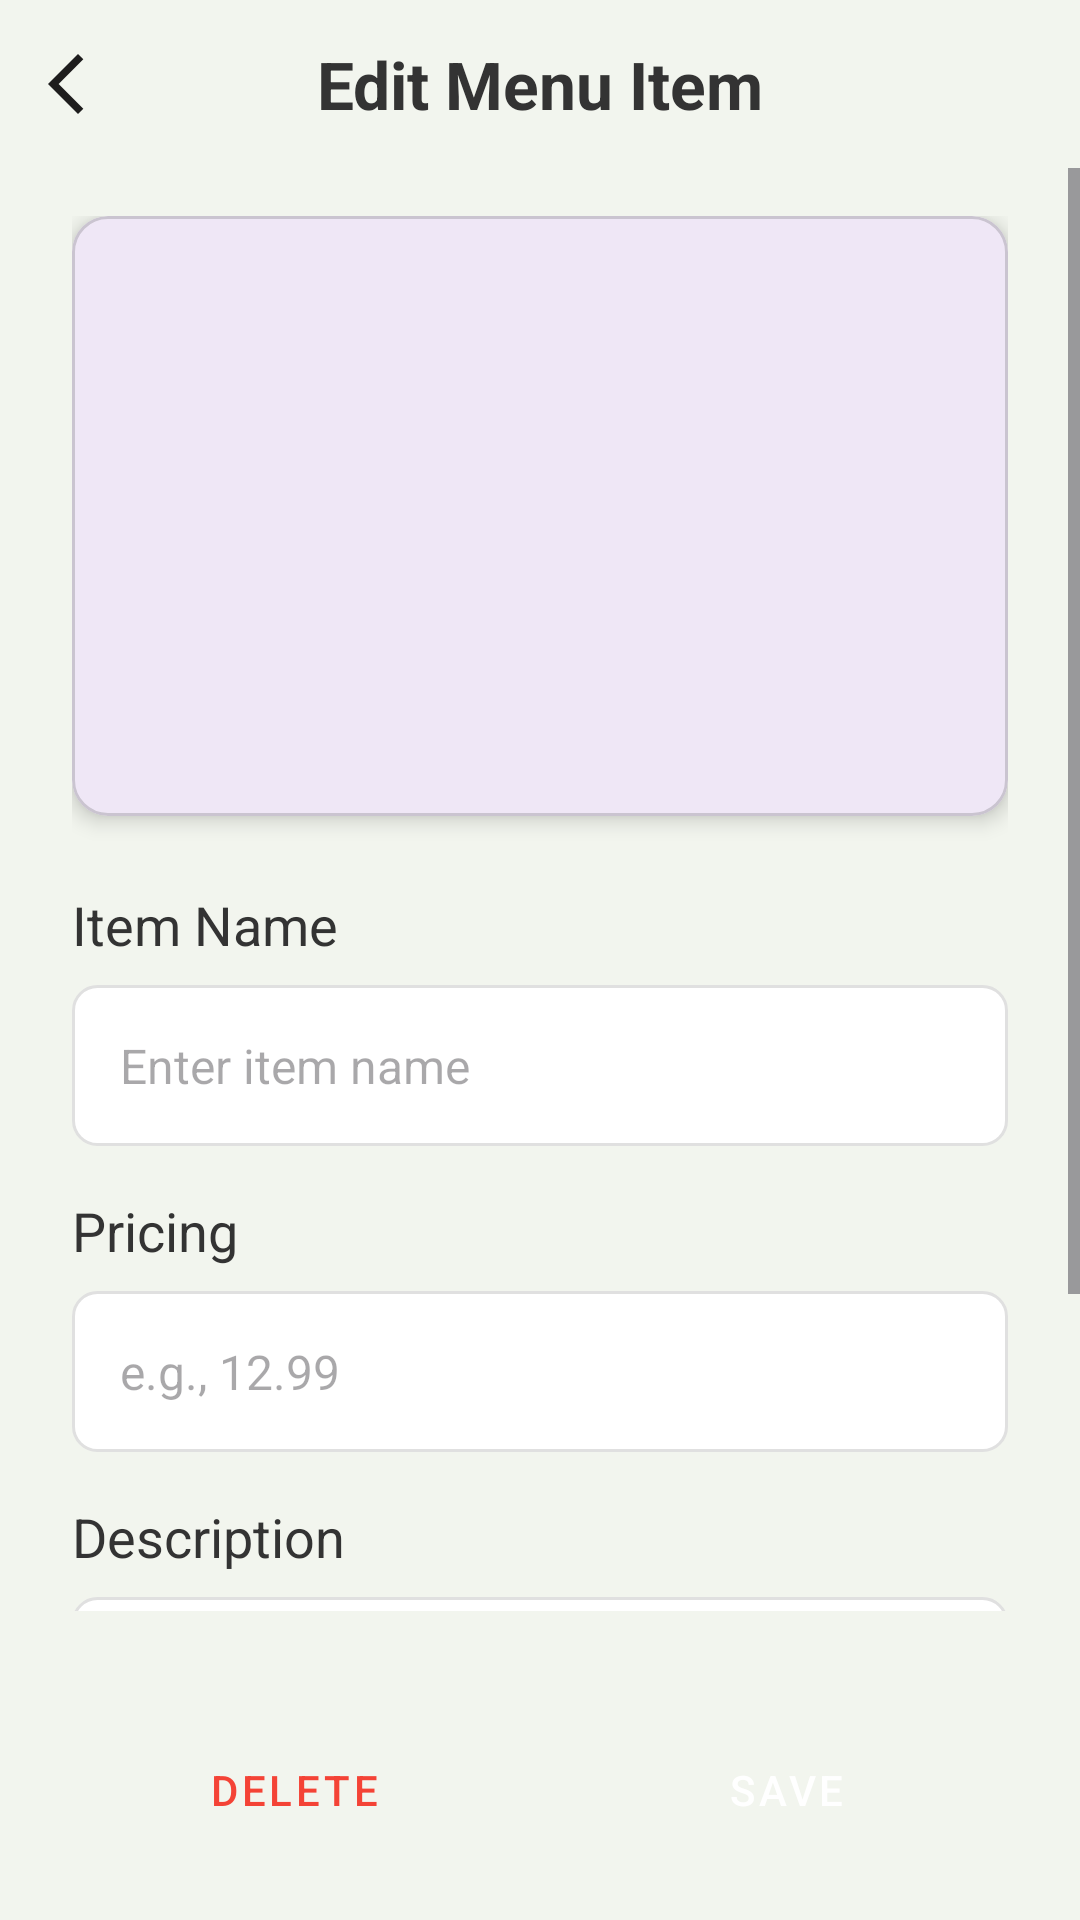

Produce the Android XML layout that renders to this screen, including the resource entries it uses.
<!-- AndroidManifest.xml: application theme Theme.SE2_Restaurant_Management_Application -->
<!-- res/layout/fragment_staff_menu_edit.xml -->
<?xml version="1.0" encoding="utf-8"?>
<androidx.constraintlayout.widget.ConstraintLayout
    xmlns:android="http://schemas.android.com/apk/res/android"
    xmlns:app="http://schemas.android.com/apk/res-auto"
    xmlns:tools="http://schemas.android.com/tools"
    android:layout_width="match_parent"
    android:layout_height="match_parent"
    android:background="@color/app_background_light_green"
    tools:context=".ui.main.staff.StaffMenuEditFragment">

    
    <ImageButton
        android:id="@+id/backButton"
        android:layout_width="wrap_content"
        android:layout_height="wrap_content"
        android:background="?attr/selectableItemBackgroundBorderless"
        android:contentDescription="back_button_description"
        android:padding="16dp"
        android:src="@drawable/ic_back"
        app:layout_constraintStart_toStartOf="parent"
        app:layout_constraintTop_toTopOf="parent" />

    <TextView
        android:id="@+id/editMenuTitle"
        android:layout_width="wrap_content"
        android:layout_height="wrap_content"
        android:text="Edit Menu Item"
        android:textColor="@color/text_color_primary"
        android:textSize="22sp"
        android:textStyle="bold"
        app:layout_constraintBottom_toBottomOf="@id/backButton"
        app:layout_constraintEnd_toEndOf="parent"
        app:layout_constraintStart_toStartOf="parent"
        app:layout_constraintTop_toTopOf="@id/backButton" />

    
    <ScrollView
        android:id="@+id/formScrollView"
        android:layout_width="0dp"
        android:layout_height="0dp"
        android:fillViewport="true"
        android:layout_marginBottom="16dp"
        app:layout_constraintTop_toBottomOf="@id/backButton"
        app:layout_constraintStart_toStartOf="parent"
        app:layout_constraintEnd_toEndOf="parent"
        app:layout_constraintBottom_toTopOf="@id/buttonsLayout">

        <LinearLayout
            android:layout_width="match_parent"
            android:layout_height="wrap_content"
            android:orientation="vertical"
            android:paddingHorizontal="24dp"
            android:paddingTop="16dp">

            <com.google.android.material.card.MaterialCardView
                android:id="@+id/imageCard"
                android:layout_width="match_parent"
                android:layout_height="200dp"
                app:cardCornerRadius="12dp"
                app:cardElevation="4dp">

                <ImageView
                    android:id="@+id/foodImageView"
                    android:layout_width="match_parent"
                    android:layout_height="match_parent"
                    android:contentDescription="food_image_description"
                    android:scaleType="centerCrop"
                    app:tint="@color/text_color_secondary"
                    tools:src="@drawable/ic_launcher_foreground" />
            </com.google.android.material.card.MaterialCardView>

            <TextView android:text="Item Name" style="@style/FormLabel" android:layout_marginTop="24dp"/>
            <EditText android:id="@+id/foodNameEditText" style="@style/FormEditText" android:hint="Enter item name"/>

            <TextView android:text="Pricing" style="@style/FormLabel" android:layout_marginTop="16dp"/>
            <EditText android:id="@+id/pricingEditText" style="@style/FormEditText" android:hint="e.g., 12.99" android:inputType="numberDecimal"/>

            <TextView android:text="Description" style="@style/FormLabel" android:layout_marginTop="16dp"/>
            <EditText android:id="@+id/descriptionEditText" style="@style/FormEditText" android:hint="Enter a description" android:minLines="3" android:gravity="top"/>

            <TextView android:text="Category" style="@style/FormLabel" android:layout_marginTop="16dp"/>
            <com.google.android.material.chip.ChipGroup
                android:id="@+id/categoryChipGroup"
                android:layout_width="match_parent"
                android:layout_height="wrap_content"
                app:singleSelection="true">
                
            </com.google.android.material.chip.ChipGroup>

        </LinearLayout>
    </ScrollView>

    
    <LinearLayout
        android:id="@+id/buttonsLayout"
        android:layout_width="0dp"
        android:layout_height="wrap_content"
        android:orientation="horizontal"
        android:paddingHorizontal="24dp"
        android:paddingVertical="16dp"
        app:layout_constraintBottom_toBottomOf="parent"
        app:layout_constraintStart_toStartOf="parent"
        app:layout_constraintEnd_toEndOf="parent">

        <Button
            android:id="@+id/deleteButton"
            style="@style/Widget.MaterialComponents.Button.OutlinedButton"
            android:layout_width="0dp"
            android:layout_height="55dp"
            android:layout_weight="1"
            android:layout_marginEnd="8dp"
            android:text="Delete"
            android:textColor="@color/status_cancelled_bg"
            app:iconTint="@color/status_cancelled_bg"
            app:strokeColor="@color/status_cancelled_bg" />

        <Button
            android:id="@+id/saveButton"
            style="@style/Widget.MaterialComponents.Button"
            android:backgroundTint="@color/button_light_green"
            android:layout_width="0dp"
            android:layout_height="55dp"
            android:layout_weight="1"
            android:layout_marginStart="8dp"
            android:text="Save"
            android:textColor="@color/white"
            app:strokeColor="@color/button_dark_green" />
    </LinearLayout>

</androidx.constraintlayout.widget.ConstraintLayout>
<!-- resources referenced by this layout -->
<resources>
  <color name="app_background_light_green">#F2F5EE</color>
  <color name="button_dark_green">#6B7D5D</color>
  <color name="button_light_green">#38cb82</color>
  <color name="status_cancelled_bg">#F44336</color>
  <color name="text_color_primary">#333333</color>
  <color name="text_color_secondary">#74B72E</color>
  <color name="white">#FFFFFFFF</color>
  <!-- drawable ic_back (drawable) -->
  <vector xmlns:android="http://schemas.android.com/apk/res/android" android:autoMirrored="true" android:height="24dp" android:tint="#1E1D1D" android:viewportHeight="960" android:viewportWidth="960" android:width="24dp">
        
      <path android:fillColor="@android:color/white" android:pathData="M400,880L0,480L400,80L471,151L142,480L471,809L400,880Z"/>
      
  </vector>
  <!-- drawable ic_launcher_foreground: webp bitmap (mipmap-hdpi, 3580 bytes) -->
  <style name="FormEditText">
          <item name="android:layout_width">match_parent</item>
          <item name="android:layout_height">wrap_content</item>
          <item name="android:background">@drawable/pin_box_background</item>
          <item name="android:padding">16dp</item>
          <item name="android:textColor">@color/text_color_primary</item>
          <item name="android:textSize">16sp</item>
      </style>
  <style name="FormLabel">
          <item name="android:layout_width">wrap_content</item>
          <item name="android:layout_height">wrap_content</item>
          <item name="android:textColor">@color/text_color_primary</item>
          <item name="android:textSize">18sp</item>
          <item name="android:layout_marginBottom">8dp</item>
      </style>
  <style name="Theme.SE2_Restaurant_Management_Application" parent="Base.Theme.SE2_Restaurant_Management_Application" />
  <!-- drawable pin_box_background (drawable) -->
  <?xml version="1.0" encoding="utf-8"?>
  <shape xmlns:android="http://schemas.android.com/apk/res/android"
      android:shape="rectangle">
  
      <solid android:color="@color/white" />
      <corners android:radius="8dp" />
      <stroke
          android:width="1dp"
          android:color="#E0E0E0" />
  
  </shape>
  <style name="Base.Theme.SE2_Restaurant_Management_Application" parent="Theme.Material3.DayNight.NoActionBar">
          <item name="android:windowLightStatusBar">true</item>
          
      </style>
</resources>
